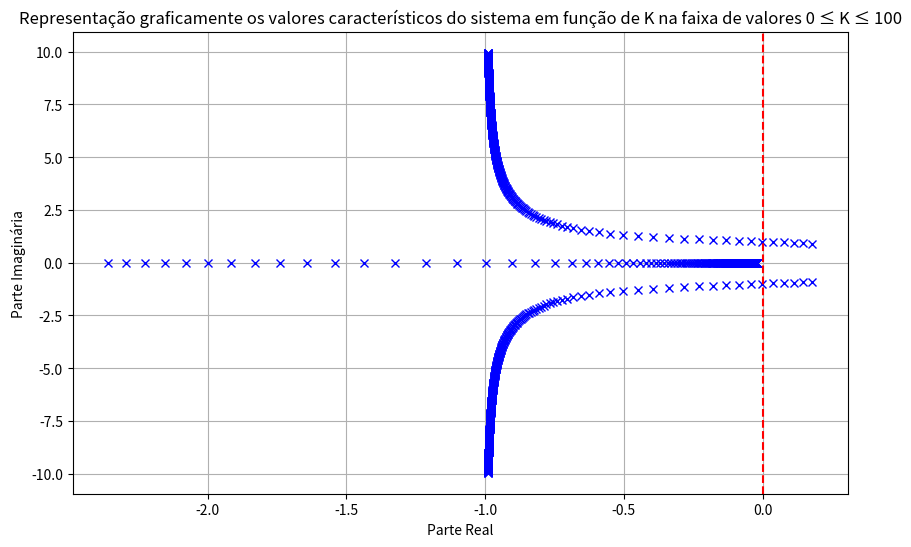

Source code (Python):
""" Resolução da questão PC3.8 do Dorf"""

import numpy as np
import matplotlib.pyplot as plt

# Definindo os autovalores da matriz A dada
def calc_autovalores(K):
    A = np.array([[0, 1, 0],
                  [0, 0, 1],
                  [-2, -K, -2]])
    autovalores, _ = np.linalg.eig(A)
    return autovalores

# Range do valores de K
valores_K = np.linspace(0, 100, 500)

# Plotando o gráfico
plt.figure(figsize=(10,6))

# Lista de valores de K onde todos os valores característicos estão no semiplano esquerdo
valores_K_semiplano_esquerdo = []

# Computar e plotar os valores caracteristicos no gráfico
for K in valores_K:
    autovalores = calc_autovalores(K)
    if np.all(np.real(autovalores) < 0):
        valores_K_semiplano_esquerdo.append(K)
    plt.plot(np.real(autovalores), np.imag(autovalores), 'bx')

# Arredondando os Valores de K para 1 casa decimal
valores_K_semiplano_esquerdo = np.round(valores_K_semiplano_esquerdo, 1)
print('valores de K onde todos os valores característicos estão no semiplano esquerdo\n', valores_K_semiplano_esquerdo)

plt.axvline(0, color='r', linestyle='--') # indicando o eixo imaginário
plt.xlabel('Parte Real')
plt.ylabel('Parte Imaginária')
plt.title('Representação graficamente os valores característicos do sistema em função de K na faixa de valores 0 ≤ K ≤ 100')
plt.grid()
plt.show()